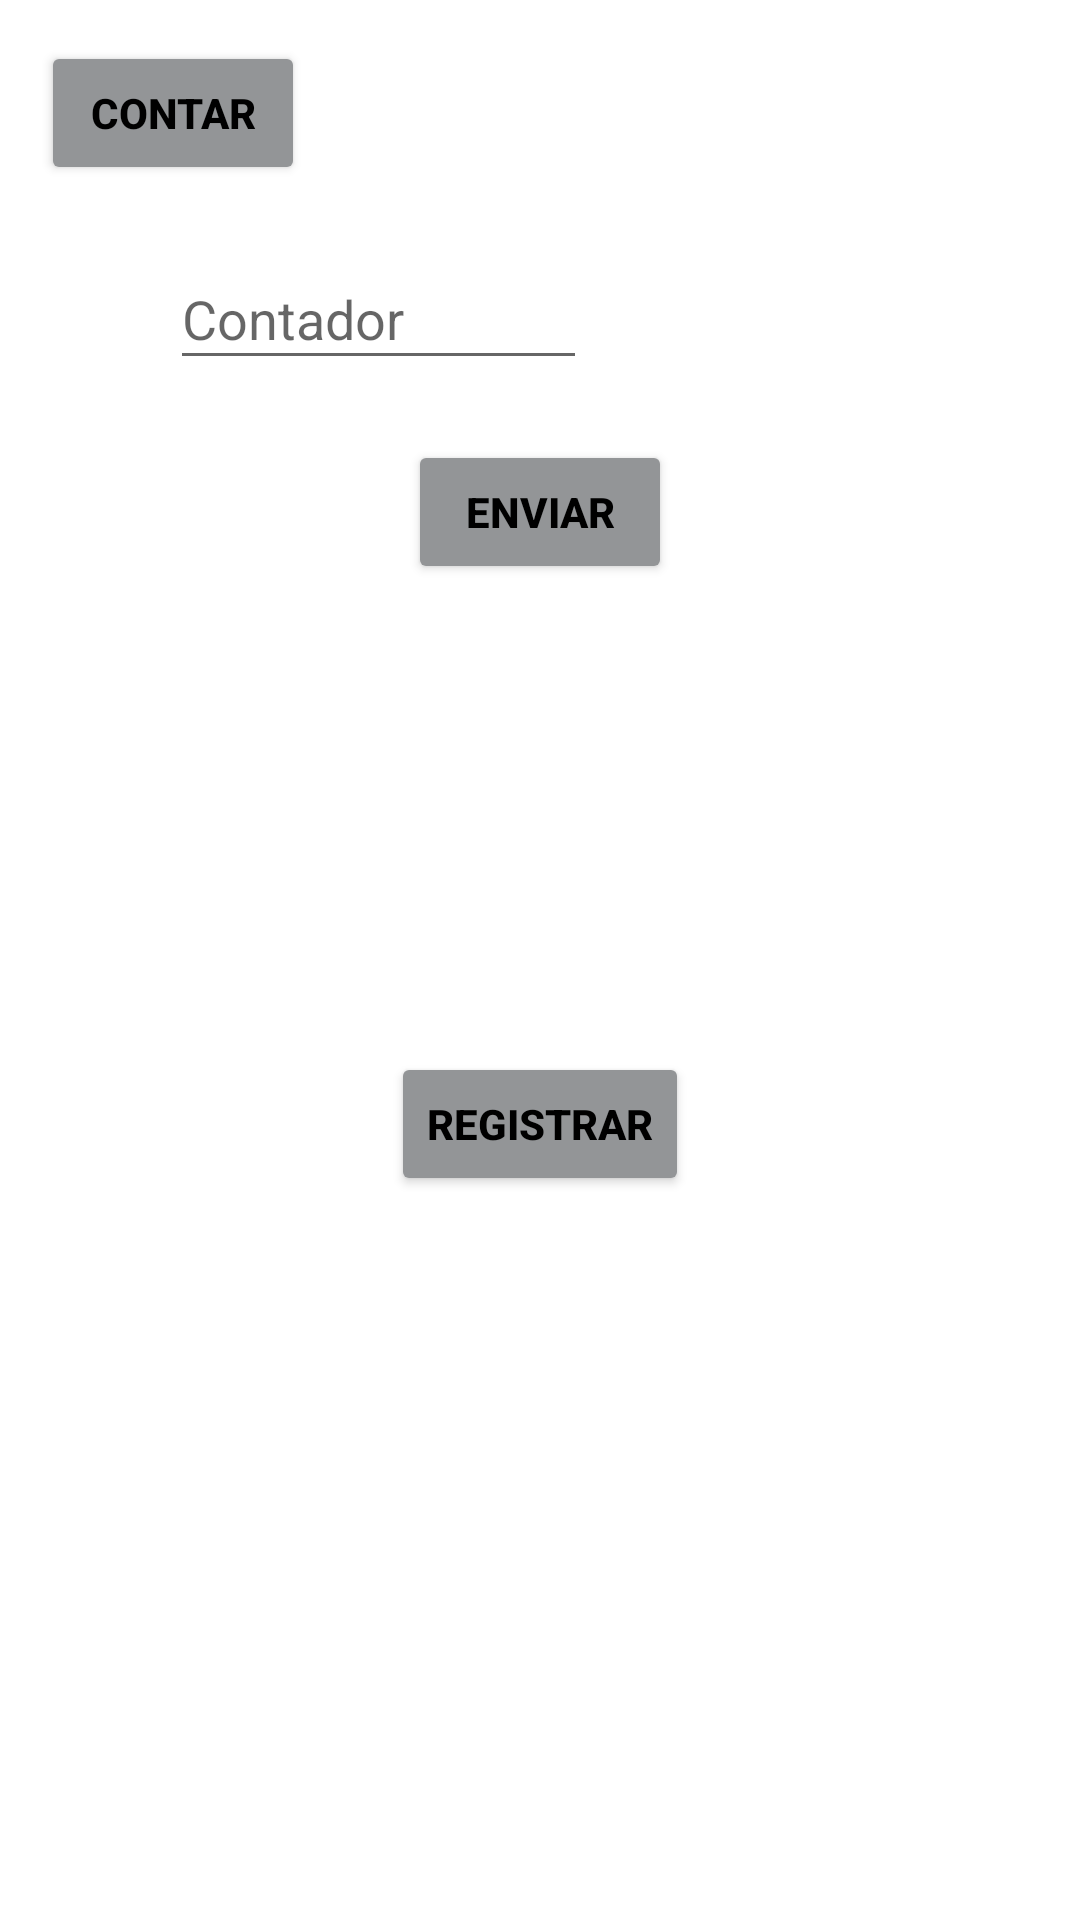

Write the Android layout XML for this screen, with the resource values it uses.
<!-- AndroidManifest.xml: application theme Theme.Alonso_Pelayo_examen1t -->
<!-- res/layout/activity_main.xml -->
<?xml version="1.0" encoding="utf-8"?>
<androidx.constraintlayout.widget.ConstraintLayout xmlns:android="http://schemas.android.com/apk/res/android"
    xmlns:app="http://schemas.android.com/apk/res-auto"
    xmlns:tools="http://schemas.android.com/tools"
    android:layout_width="match_parent"
    android:layout_height="match_parent"
    tools:context=".MainActivity">

    <Button
        android:id="@+id/contar"
        android:layout_width="wrap_content"
        android:layout_height="wrap_content"
        android:backgroundTint="#939597"
        android:text="contar"
        android:textColor="@color/black"
        android:textStyle="bold"
        app:layout_constraintBottom_toBottomOf="parent"
        app:layout_constraintEnd_toEndOf="parent"
        app:layout_constraintHorizontal_bias="0.05"
        app:layout_constraintStart_toStartOf="parent"
        app:layout_constraintTop_toTopOf="parent"
        app:layout_constraintVertical_bias="0.023" />

    <Button
        android:id="@+id/enviar"
        android:layout_width="wrap_content"
        android:layout_height="wrap_content"
        android:layout_marginTop="12dp"
        android:backgroundTint="#939597"
        android:text="enviar"
        android:textColor="@color/black"
        android:textStyle="bold"
        app:layout_constraintBottom_toBottomOf="parent"
        app:layout_constraintEnd_toEndOf="parent"
        app:layout_constraintStart_toStartOf="parent"
        app:layout_constraintTop_toBottomOf="@+id/textoPersonalizable"
        app:layout_constraintVertical_bias="0.018" />

    <Button
        android:id="@+id/registrar"
        android:layout_width="wrap_content"
        android:layout_height="wrap_content"
        android:layout_marginTop="156dp"
        android:text="registrar"
        android:textStyle="bold"
        android:backgroundTint="#939597"
        android:textColor="@color/black"
        app:layout_constraintBottom_toBottomOf="parent"
        app:layout_constraintEnd_toEndOf="parent"
        app:layout_constraintStart_toStartOf="parent"
        app:layout_constraintTop_toBottomOf="@+id/enviar"
        app:layout_constraintVertical_bias="0.0" />

    <EditText
        android:id="@+id/textoPersonalizable"
        android:layout_width="139dp"
        android:layout_height="44dp"
        android:layout_marginTop="18dp"
        android:ems="10"
        android:inputType="textPersonName"
        android:hint="Contador"
        app:layout_constraintBottom_toBottomOf="parent"
        app:layout_constraintEnd_toEndOf="parent"
        app:layout_constraintHorizontal_bias="0.257"
        app:layout_constraintStart_toStartOf="parent"
        app:layout_constraintTop_toBottomOf="@+id/contar"
        app:layout_constraintVertical_bias="0.006" />

</androidx.constraintlayout.widget.ConstraintLayout>
<!-- resources referenced by this layout -->
<resources>
  <style name="Theme.Alonso_Pelayo_examen1t" parent="Theme.MaterialComponents.DayNight.DarkActionBar">
          
          <item name="colorPrimary">@color/purple_500</item>
          <item name="colorPrimaryVariant">@color/purple_700</item>
          <item name="colorOnPrimary">@color/white</item>
          
          <item name="colorSecondary">@color/teal_200</item>
          <item name="colorSecondaryVariant">@color/teal_700</item>
          <item name="colorOnSecondary">@color/black</item>
          
          <item name="android:statusBarColor" tools:targetApi="l">?attr/colorPrimaryVariant</item>
          
      </style>
  <!-- not gathered from this repository: default colours our renderer supplied (Android Studio template values) -->
  <color name="purple_500">#FF6200EE</color>
  <color name="purple_700">#FF3700B3</color>
  <color name="teal_200">#FF03DAC5</color>
  <color name="teal_700">#FF018786</color>
  <color name="black">#FF000000</color>
  <color name="white">#FFFFFFFF</color>
</resources>
